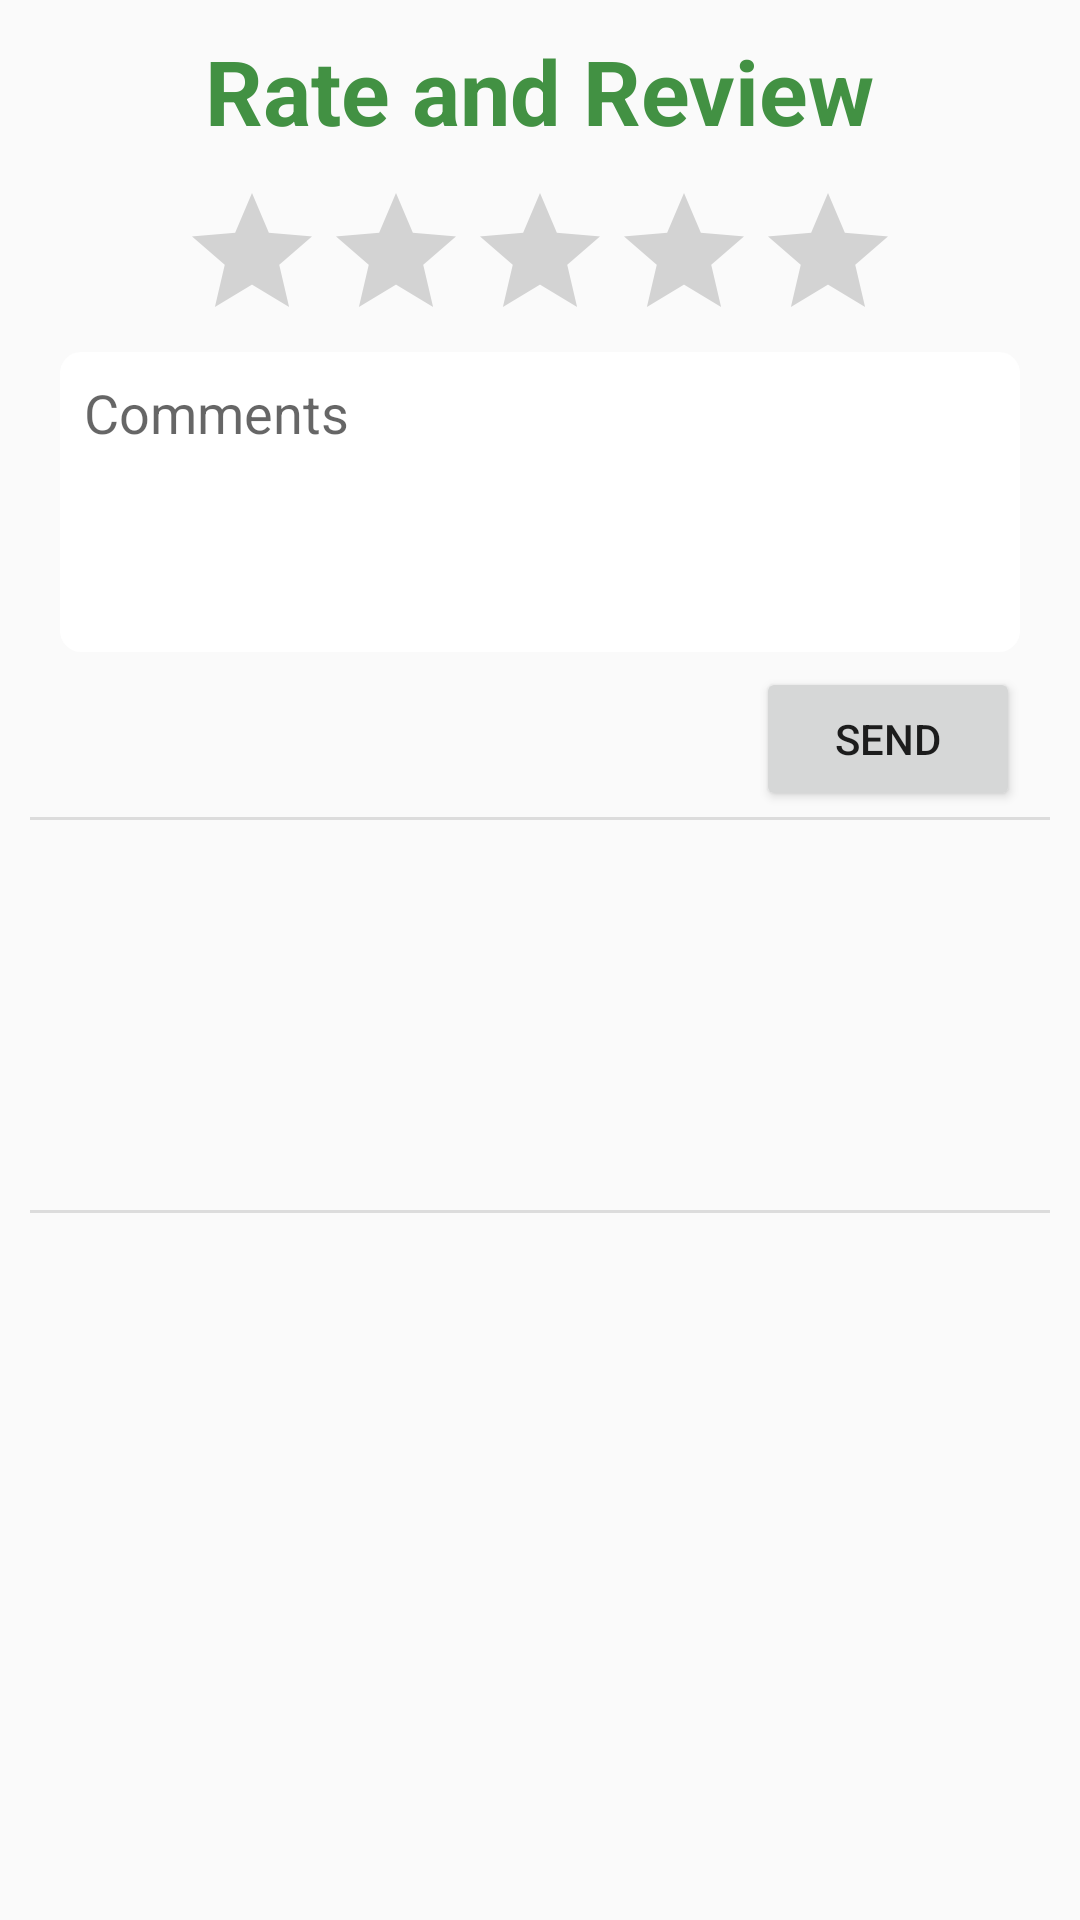

Here is an Android app screen rendered from its layout file. Give the layout XML and the strings, colors and styles it references.
<!-- AndroidManifest.xml: application theme AppTheme -->
<!-- res/layout/activity_reviews.xml -->
<?xml version="1.0" encoding="utf-8"?>
<RelativeLayout xmlns:android="http://schemas.android.com/apk/res/android"
    xmlns:app="http://schemas.android.com/apk/res-auto"
    xmlns:tools="http://schemas.android.com/tools"
    android:layout_width="match_parent"
    android:layout_height="match_parent"
    tools:context=".Reviews">

    <TextView
        android:id="@+id/title"
        android:layout_width="wrap_content"
        android:layout_height="wrap_content"
        android:layout_centerHorizontal="true"
        android:text="Rate and Review"
        android:textColor="#429143"
        android:textSize="30dp"
        android:textStyle="bold"
        android:layout_margin="10dp"/>

    <RatingBar
        android:id="@+id/ratingBar"
        android:layout_width="wrap_content"
        android:layout_height="wrap_content"
        android:layout_centerHorizontal="true"
        android:layout_below="@+id/title"/>








    <EditText
        android:id="@+id/edtfeedBack"
        android:layout_width="match_parent"
        android:layout_height="100dp"
        android:layout_gravity="center_vertical"
        android:hint="Comments"
        android:layout_below="@+id/ratingBar"
        android:inputType="textMultiLine|text"
        android:gravity="top"
        android:layout_marginLeft="20dp"
        android:layout_marginRight="20dp"
        android:background="@drawable/border_toolbar"
        android:padding="8dp" />

    <ImageView
        android:layout_width="wrap_content"
        android:layout_height="wrap_content"
        android:src="@drawable/camera"
        android:layout_gravity="center_vertical"
        android:background="@null"
        android:layout_below="@id/edtfeedBack"
        android:layout_marginRight="5dp"
        android:padding="10dp"
        android:layout_marginLeft="5dp"
        android:onClick="onProfileImageClick"/>



    <Button
        android:id="@+id/btnOk"
        android:layout_width="wrap_content"
        android:layout_height="wrap_content"
        android:text="Send"
        android:layout_below="@+id/edtfeedBack"
        android:layout_alignParentRight="true"
        android:layout_marginRight="20dp"
        android:layout_marginTop="5dp"/>

    <View
        android:id="@+id/divider2"
        android:layout_width="match_parent"
        android:layout_height="1dp"
        android:background="?android:attr/listDivider"
        android:layout_marginRight="10dp"
        android:layout_marginLeft="10dp"
        android:layout_marginTop="2dp"
        android:layout_below="@+id/btnOk"/>


    <androidx.recyclerview.widget.RecyclerView
        android:id="@+id/photosToUpload"
        android:layout_width="match_parent"
        android:layout_height="110dp"
        android:layout_below="@+id/divider2"
        android:layout_margin="10dp"/>

    <View
        android:id="@+id/divider3"
        android:layout_width="match_parent"
        android:layout_height="1dp"
        android:background="?android:attr/listDivider"
        android:layout_marginRight="10dp"
        android:layout_marginLeft="10dp"
        android:layout_below="@+id/photosToUpload"/>

    <androidx.recyclerview.widget.RecyclerView
        android:id="@+id/reviewView"
        android:layout_width="match_parent"
        android:layout_height="match_parent"
        android:layout_below="@+id/divider3"
        android:padding="10dp"/>



    











</RelativeLayout>
<!-- resources referenced by this layout -->
<resources>
  <!-- drawable border_toolbar (drawable) -->
  <?xml version="1.0" encoding="utf-8"?>
  <layer-list xmlns:android="http://schemas.android.com/apk/res/android">
      <item>
          <shape>
              <solid android:color="#fff"/>
              <corners android:radius="7dp"></corners>
  
          </shape>
      </item>
  </layer-list>
  <style name="AppTheme" parent="Theme.AppCompat.Light.DarkActionBar">
          
          <item name="colorPrimary">@color/colorPrimary</item>
          <item name="colorPrimaryDark">@color/colorPrimaryDark</item>
          <item name="colorAccent">@color/colorAccent</item>
      </style>
  <color name="colorPrimary">#5770f3</color>
  <color name="colorPrimaryDark">#5770f3</color>
  <color name="colorAccent">#D81B60</color>
</resources>
